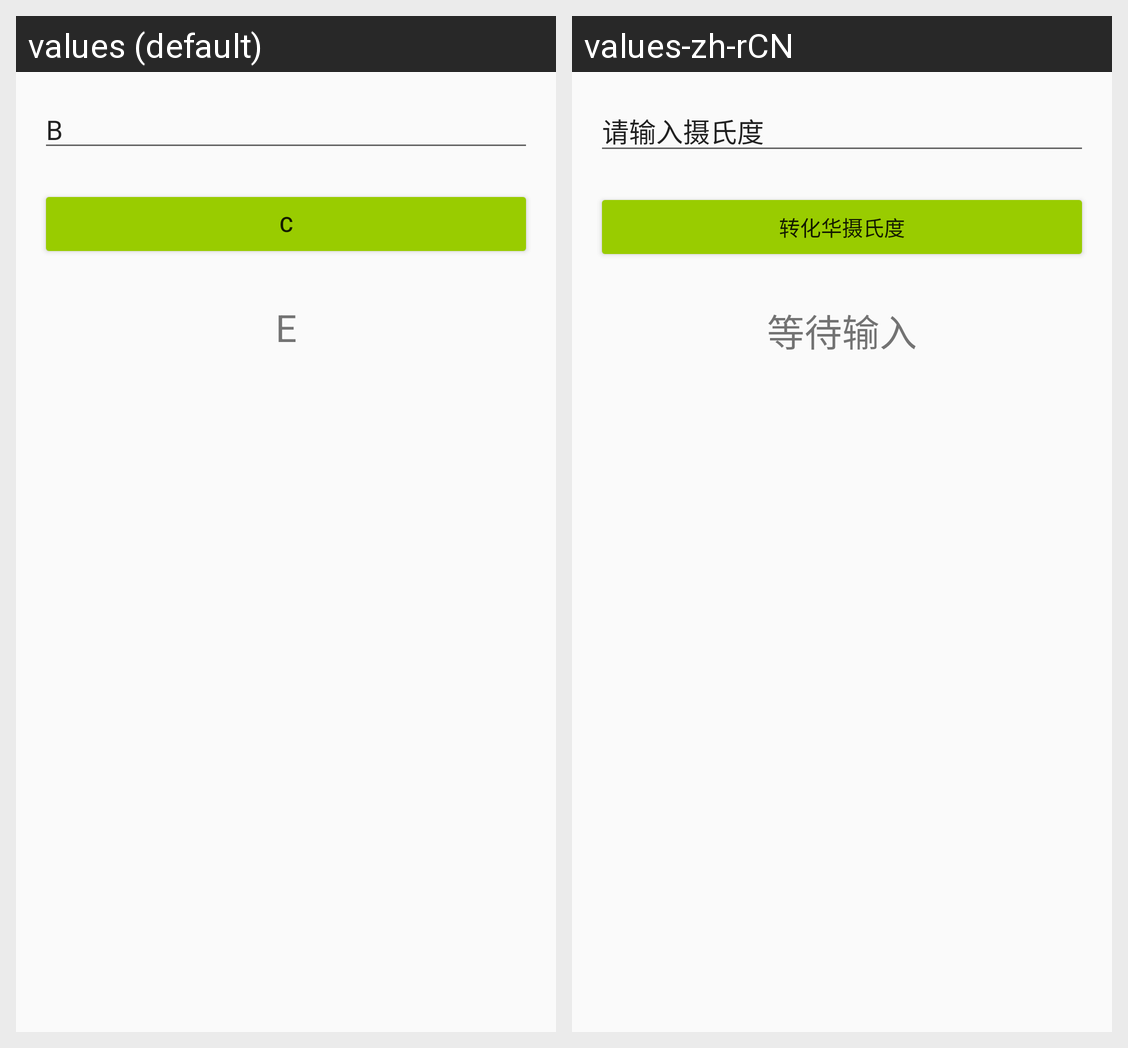

Locale-by-locale string values for the Android screen shown in this grid:
Android screen res/layout/activity_main.xml rendered under 2 locales, left to right: values (default), values-zh-rCN. Device: Nexus 5 (rendered at 1080×1920; each locale shown at half size, 540×960, under a caption strip naming it); theme AppTheme.
Strings drawn on this screen, with the default value and each locale's value (text and hints the layout hard-codes, and strings that could not be matched under every locale, appear in the picture but are not listed):

inp
  values: B
  values-zh-rCN: 请输入摄氏度

btn
  values: C
  values-zh-rCN: 转化华摄氏度

out
  values: E
  values-zh-rCN: 等待输入
